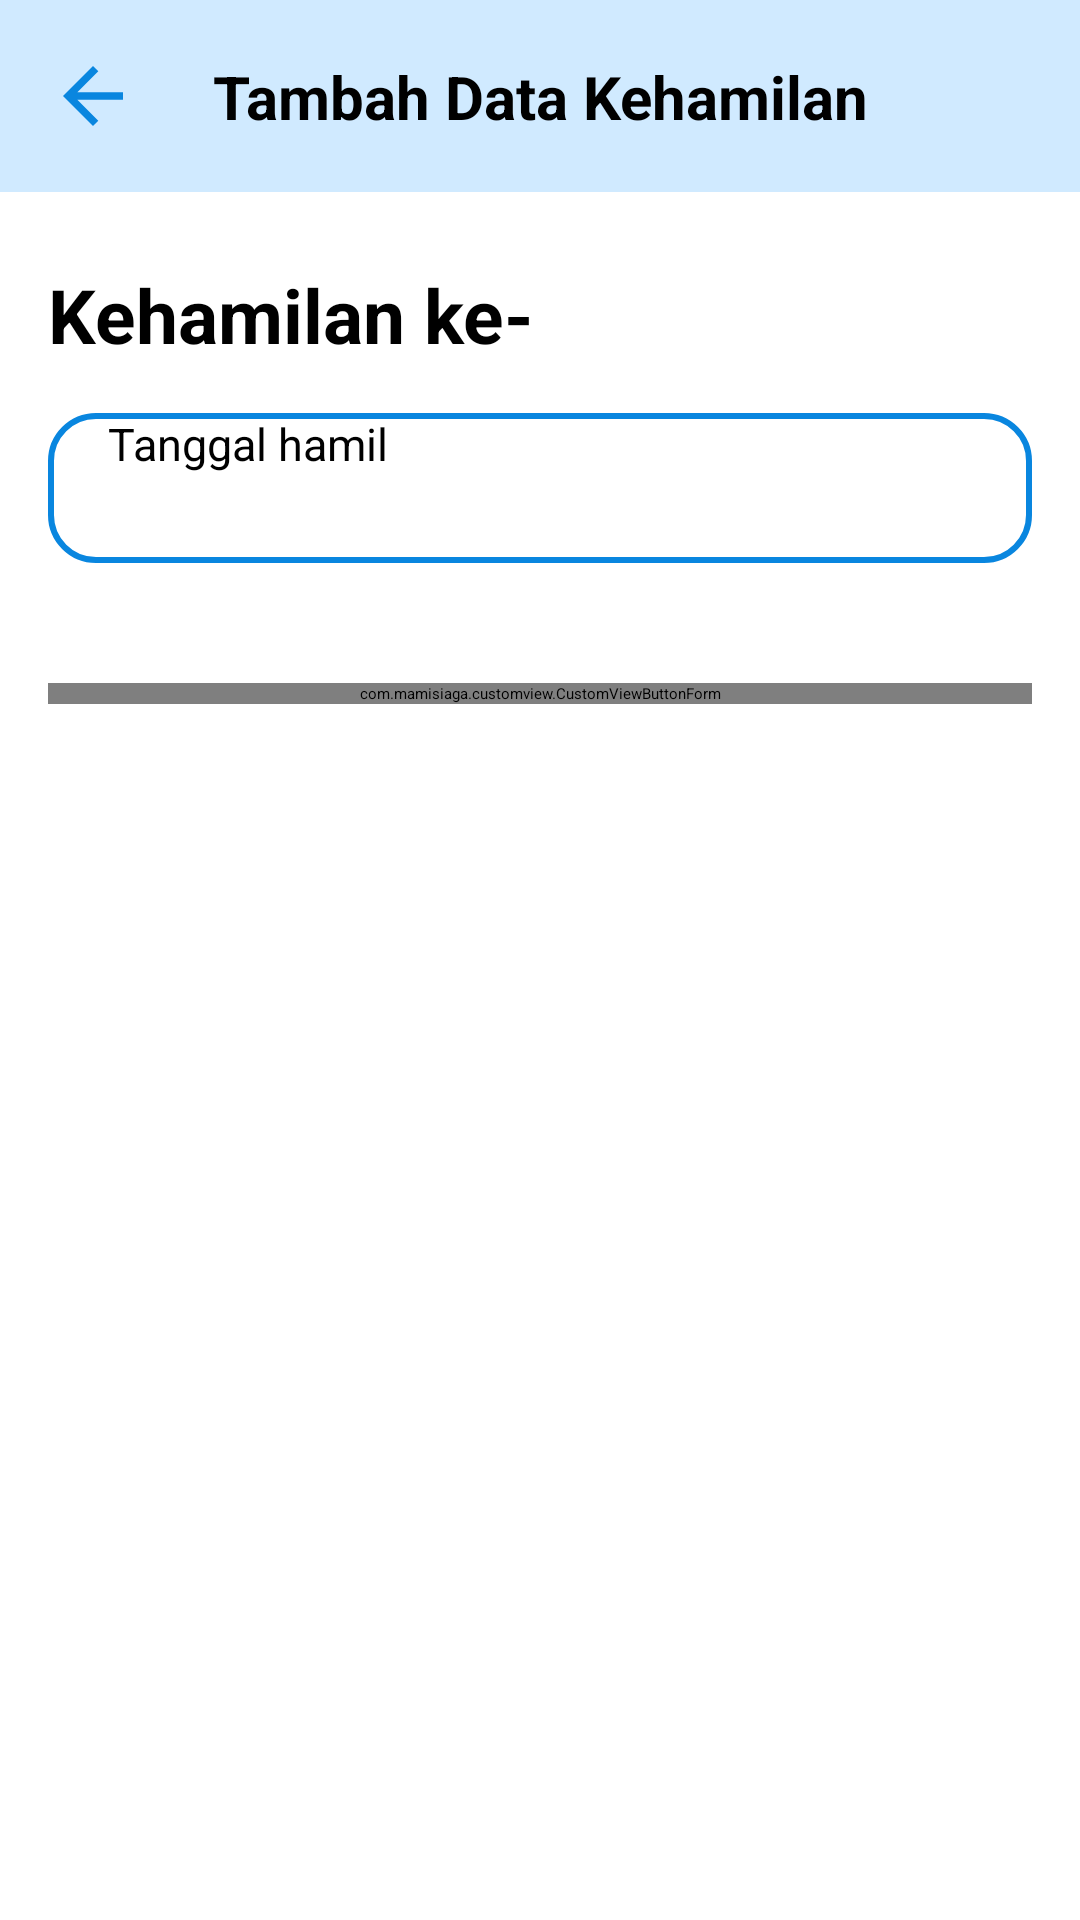

Write the Android layout XML for this screen, with the resource values it uses.
<!-- AndroidManifest.xml: application theme Theme.AppSplashScreen -->
<!-- res/layout/activity_tambah_kehamilan.xml -->
<?xml version="1.0" encoding="utf-8"?>
<androidx.constraintlayout.widget.ConstraintLayout xmlns:android="http://schemas.android.com/apk/res/android"
    xmlns:app="http://schemas.android.com/apk/res-auto"
    xmlns:tools="http://schemas.android.com/tools"
    android:layout_width="match_parent"
    android:layout_height="match_parent"
    tools:context=".ui.TambahKehamilanActivity">
    <androidx.constraintlayout.widget.ConstraintLayout
        android:id="@+id/appBar"
        style="@style/AppBar"
        app:layout_constraintEnd_toEndOf="parent"
        app:layout_constraintStart_toStartOf="parent"
        app:layout_constraintTop_toTopOf="parent">

        <ImageButton
            android:id="@+id/imagebutton_keluar"
            android:layout_width="30dp"
            android:layout_height="30dp"
            android:layout_marginStart="16dp"
            android:background="@color/blue_50"
            android:src="@drawable/ic_baseline_arrow_back_24"
            app:layout_constraintBottom_toBottomOf="@id/appBar"
            app:layout_constraintStart_toStartOf="@id/appBar"
            app:layout_constraintTop_toTopOf="@id/appBar" />

        <TextView
            style="@style/SmallHeader"
            android:layout_width="wrap_content"
            android:layout_height="wrap_content"
            android:text="@string/tambah_data_kehamilan"
            app:layout_constraintBottom_toBottomOf="@id/appBar"
            app:layout_constraintEnd_toEndOf="@id/appBar"
            app:layout_constraintStart_toStartOf="@id/appBar"
            app:layout_constraintTop_toTopOf="@id/appBar" />
    </androidx.constraintlayout.widget.ConstraintLayout>

    <TextView
        android:id="@+id/textView_kehamilan_ke"
        style="@style/BigHeader"
        android:layout_width="wrap_content"
        android:layout_height="wrap_content"
        android:layout_marginStart="16dp"
        android:layout_marginTop="24dp"
        android:text="@string/kehamilan_ke"
        app:layout_constraintStart_toStartOf="parent"
        app:layout_constraintTop_toBottomOf="@id/appBar" />

    <androidx.appcompat.widget.AppCompatEditText
        android:id="@+id/edittext_tgl_hamil"
        style="@style/EditTextStyle"
        android:layout_marginTop="16dp"
        android:hint="@string/tanggal_hamil"
        android:focusable="false"
        android:focusableInTouchMode="false"
        android:inputType="date"
        android:maxLines="1"
        app:layout_constraintEnd_toEndOf="parent"
        app:layout_constraintStart_toStartOf="parent"
        app:layout_constraintTop_toBottomOf="@id/textView_kehamilan_ke" />

    <com.mamisiaga.customview.CustomViewButtonForm
        android:id="@+id/button_tambah"
        style="@style/ButtonBlueStyle"
        android:layout_marginTop="40dp"
        android:text="@string/tambah"
        app:layout_constraintEnd_toEndOf="parent"
        app:layout_constraintStart_toStartOf="parent"
        app:layout_constraintTop_toBottomOf="@id/edittext_tgl_hamil" />

</androidx.constraintlayout.widget.ConstraintLayout>
<!-- resources referenced by this layout -->
<resources>
  <color name="blue_50">#D0EAFF</color>
  <!-- drawable ic_baseline_arrow_back_24 (drawable) -->
  <vector android:autoMirrored="true" android:height="30dp"
      android:tint="#0986DF" android:viewportHeight="24"
      android:viewportWidth="24" android:width="30dp" xmlns:android="http://schemas.android.com/apk/res/android">
      <path android:fillColor="@android:color/white" android:pathData="M20,11H7.83l5.59,-5.59L12,4l-8,8 8,8 1.41,-1.41L7.83,13H20v-2z"/>
  </vector>
  <string name="kehamilan_ke">Kehamilan ke-</string>
  <string name="tambah">Tambah</string>
  <string name="tambah_data_kehamilan">Tambah Data Kehamilan</string>
  <string name="tanggal_hamil">Tanggal hamil</string>
  <style name="AppBar">
          <item name="android:layout_width">match_parent</item>
          <item name="android:layout_height">64dp</item>
          <item name="android:background">@color/blue_50</item>
      </style>
  <style name="BigHeader">
          <item name="android:textSize">25sp</item>
          <item name="android:textStyle">bold</item>
          <item name="android:textColor">@color/black</item>
      </style>
  <style name="EditTextStyle">
          <item name="android:layout_width">match_parent</item>
          <item name="android:layout_height">50dp</item>
          <item name="android:background">@drawable/edittext_border</item>
          <item name="android:textColor">@color/black</item>
          <item name="android:textSize">15sp</item>
          <item name="android:paddingLeft">20dp</item>
          <item name="android:paddingRight">20dp</item>
          <item name="android:layout_marginStart">16dp</item>
          <item name="android:layout_marginEnd">16dp</item>
      </style>
  <style name="SmallHeader">
          <item name="android:textSize">20sp</item>
          <item name="android:textStyle">bold</item>
          <item name="android:textColor">@color/black</item>
      </style>
  <style name="Theme.AppSplashScreen" parent="Theme.SplashScreen">
          <item name="windowSplashScreenBackground">@color/white</item>
          <item name="windowSplashScreenAnimatedIcon">@mipmap/ic_launcher_foreground</item>
          <item name="postSplashScreenTheme">@style/Theme.MamiSiaga</item>
          <item name="windowSplashScreenAnimationDuration">350</item>
  
          <item name="android:statusBarColor">?attr/colorPrimaryVariant</item>
      </style>
  <color name="black">#FF000000</color>
  <!-- drawable button_blue (drawable) -->
  <?xml version="1.0" encoding="utf-8"?>
  <shape xmlns:tools="http://schemas.android.com/tools"
      xmlns:android="http://schemas.android.com/apk/res/android"
      tools:keep="@drawable/button_blue">
      <solid
          android:color="@color/blue_200" />
  
      <corners
          android:radius="15dp" />
  </shape>
  <color name="white">#FFFFFFFF</color>
  <!-- drawable edittext_border (drawable) -->
  <?xml version="1.0" encoding="utf-8"?>
  <shape xmlns:tools="http://schemas.android.com/tools"
      xmlns:android="http://schemas.android.com/apk/res/android"
      tools:keep="@drawable/edittext_border">
      <corners
          android:radius="15dp" />
  
      <stroke
          android:color="@color/blue_200"
          android:width="2dp"
          />
  </shape>
  <style name="Theme.MamiSiaga" parent="Theme.MaterialComponents.DayNight.NoActionBar">
          
          <item name="colorPrimary">@color/blue_200</item>
          <item name="colorPrimaryVariant">@color/blue_200</item>
          <item name="colorOnPrimary">@color/white</item>
          
          <item name="colorSecondary">@color/blue_150</item>
          <item name="colorSecondaryVariant">@color/blue_150</item>
          <item name="colorOnSecondary">@color/white</item>
          
          <item name="android:statusBarColor">@color/blue_200</item>
          
      </style>
  <color name="blue_200">#0986DF</color>
  <color name="blue_150">#01A4C1</color>
</resources>
